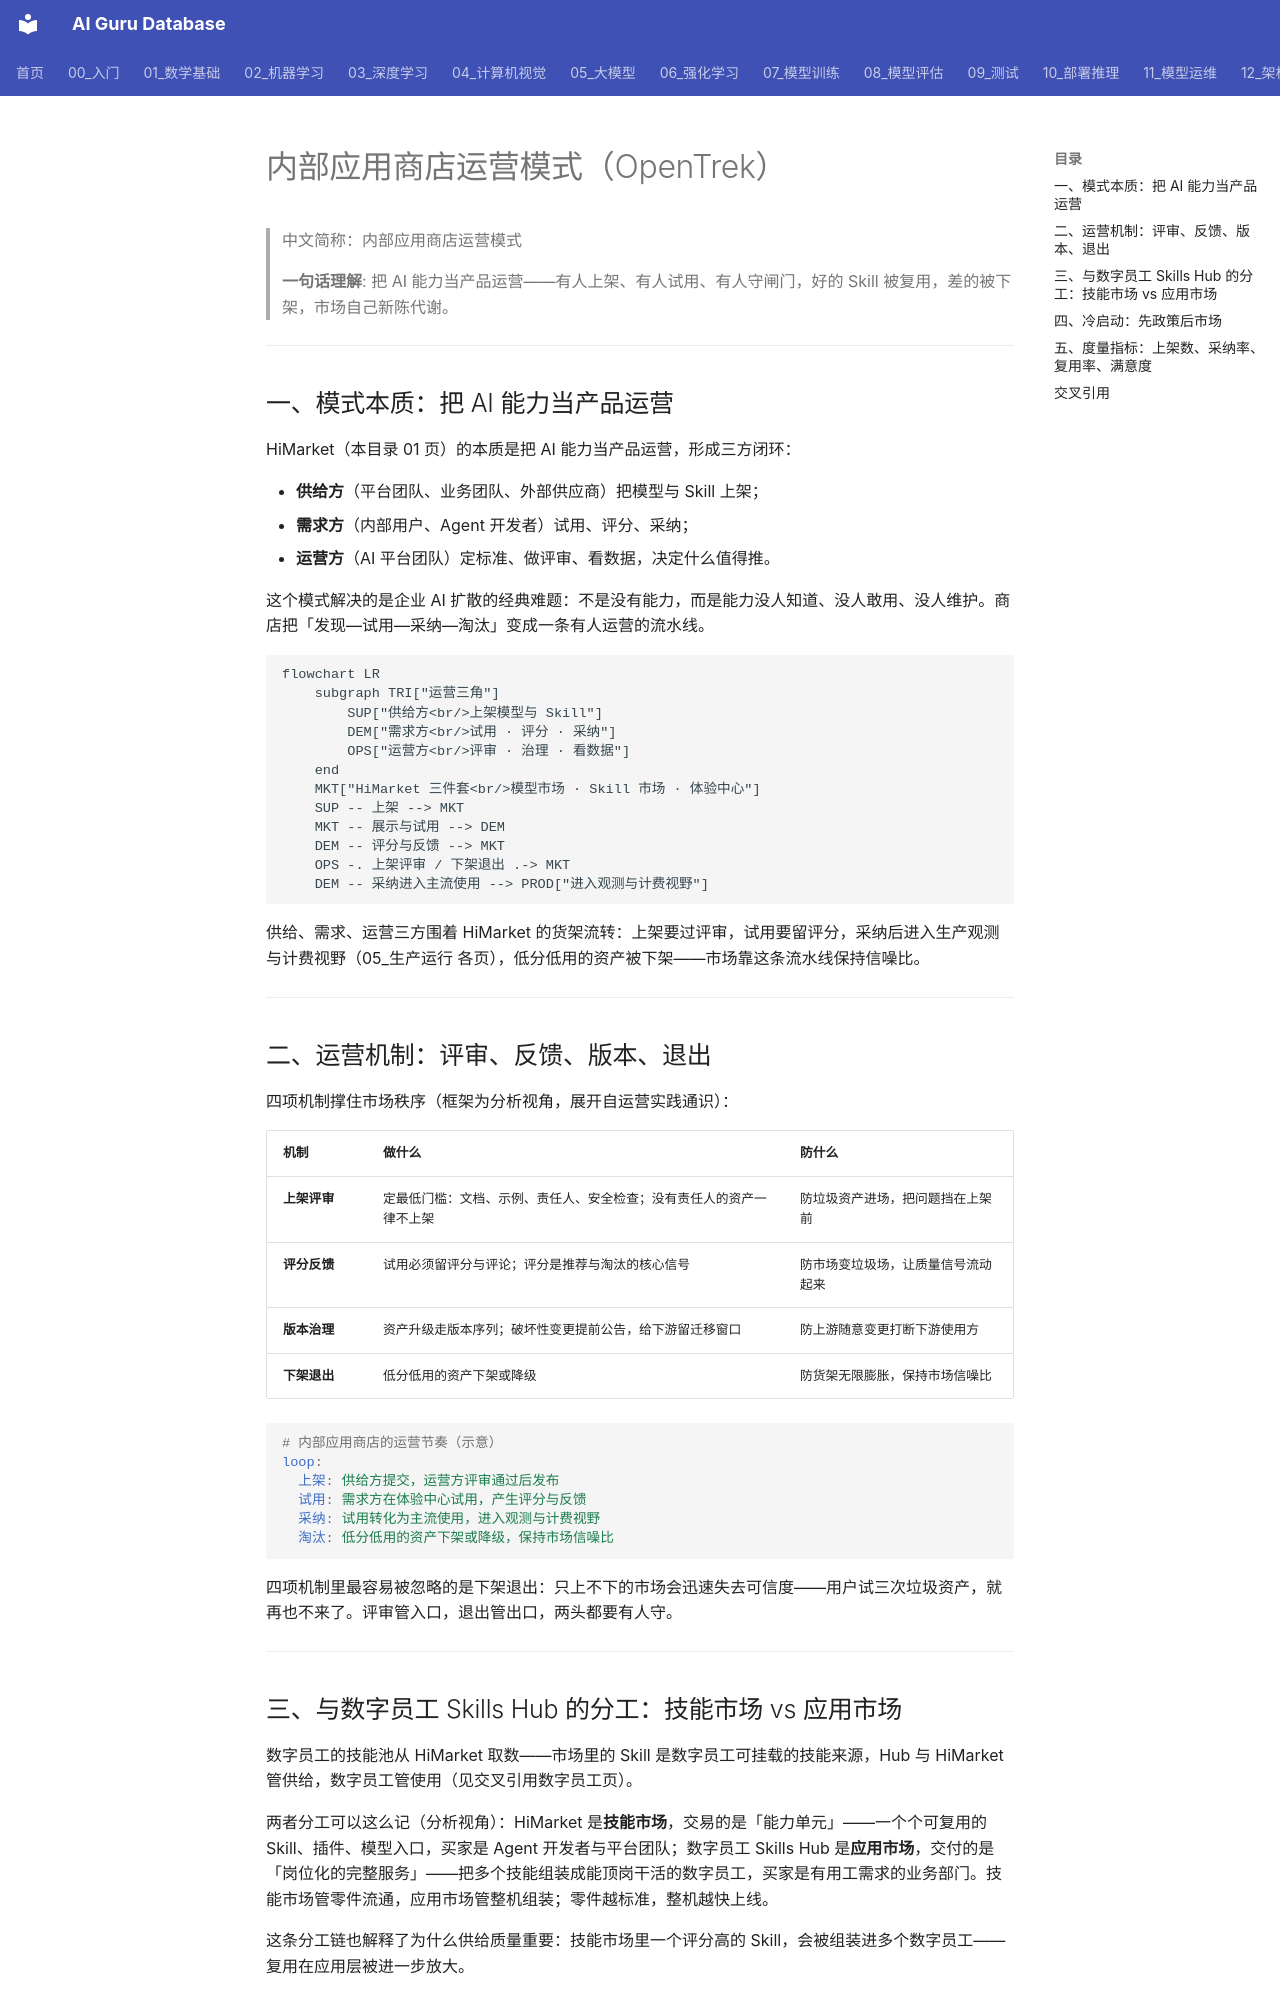

repository: ai-guru-global/ai-guru-database · page: 12_架构基建/06_云厂商/Alibaba_Cloud/产品/14_OpenTrek/06_市场生态/02_Internal_App_Store/index.html · generator: mkdocs

---
title: "内部应用商店运营模式（OpenTrek）"
category: 12_架构基建/Alibaba_Cloud
tags: ["opentrek", "app-store", "operations", "governance"]
summary: "拆解 HiMarket 背后的「把 AI 能力当产品运营」模式：供给/需求/运营三方闭环、四项运营机制、与数字员工 Skills Hub 的分工、先政策后市场的冷启动路径与四项度量指标。"
created: 2026-11-06
updated: 2026-11-06
tier: supporting
aliases: ["OpenTrek 内部应用商店", "Internal App Store"]
sources: ["阿里云官网产品页 https://www.aliyun.com/product/opentrek（2026-11 检索）"]
name_zh: "内部应用商店运营模式"
---

# 内部应用商店运营模式（OpenTrek）

> 中文简称：内部应用商店运营模式

> **一句话理解**: 把 AI 能力当产品运营——有人上架、有人试用、有人守闸门，好的 Skill 被复用，差的被下架，市场自己新陈代谢。

---

## 一、模式本质：把 AI 能力当产品运营

HiMarket（本目录 01 页）的本质是把 AI 能力当产品运营，形成三方闭环：

- **供给方**（平台团队、业务团队、外部供应商）把模型与 Skill 上架；
- **需求方**（内部用户、Agent 开发者）试用、评分、采纳；
- **运营方**（AI 平台团队）定标准、做评审、看数据，决定什么值得推。

这个模式解决的是企业 AI 扩散的经典难题：不是没有能力，而是能力没人知道、没人敢用、没人维护。商店把「发现—试用—采纳—淘汰」变成一条有人运营的流水线。

```mermaid
flowchart LR
    subgraph TRI["运营三角"]
        SUP["供给方<br/>上架模型与 Skill"]
        DEM["需求方<br/>试用 · 评分 · 采纳"]
        OPS["运营方<br/>评审 · 治理 · 看数据"]
    end
    MKT["HiMarket 三件套<br/>模型市场 · Skill 市场 · 体验中心"]
    SUP -- 上架 --> MKT
    MKT -- 展示与试用 --> DEM
    DEM -- 评分与反馈 --> MKT
    OPS -. 上架评审 / 下架退出 .-> MKT
    DEM -- 采纳进入主流使用 --> PROD["进入观测与计费视野"]
```

供给、需求、运营三方围着 HiMarket 的货架流转：上架要过评审，试用要留评分，采纳后进入生产观测与计费视野（05_生产运行 各页），低分低用的资产被下架——市场靠这条流水线保持信噪比。

---

## 二、运营机制：评审、反馈、版本、退出

四项机制撑住市场秩序（框架为分析视角，展开自运营实践通识）：

| **机制** | **做什么** | **防什么** |
|---|---|---|
| **上架评审** | 定最低门槛：文档、示例、责任人、安全检查；没有责任人的资产一律不上架 | 防垃圾资产进场，把问题挡在上架前 |
| **评分反馈** | 试用必须留评分与评论；评分是推荐与淘汰的核心信号 | 防市场变垃圾场，让质量信号流动起来 |
| **版本治理** | 资产升级走版本序列；破坏性变更提前公告，给下游留迁移窗口 | 防上游随意变更打断下游使用方 |
| **下架退出** | 低分低用的资产下架或降级 | 防货架无限膨胀，保持市场信噪比 |

```yaml
# 内部应用商店的运营节奏（示意）
loop:
  上架: 供给方提交，运营方评审通过后发布
  试用: 需求方在体验中心试用，产生评分与反馈
  采纳: 试用转化为主流使用，进入观测与计费视野
  淘汰: 低分低用的资产下架或降级，保持市场信噪比
```

四项机制里最容易被忽略的是下架退出：只上不下的市场会迅速失去可信度——用户试三次垃圾资产，就再也不来了。评审管入口，退出管出口，两头都要有人守。

---
